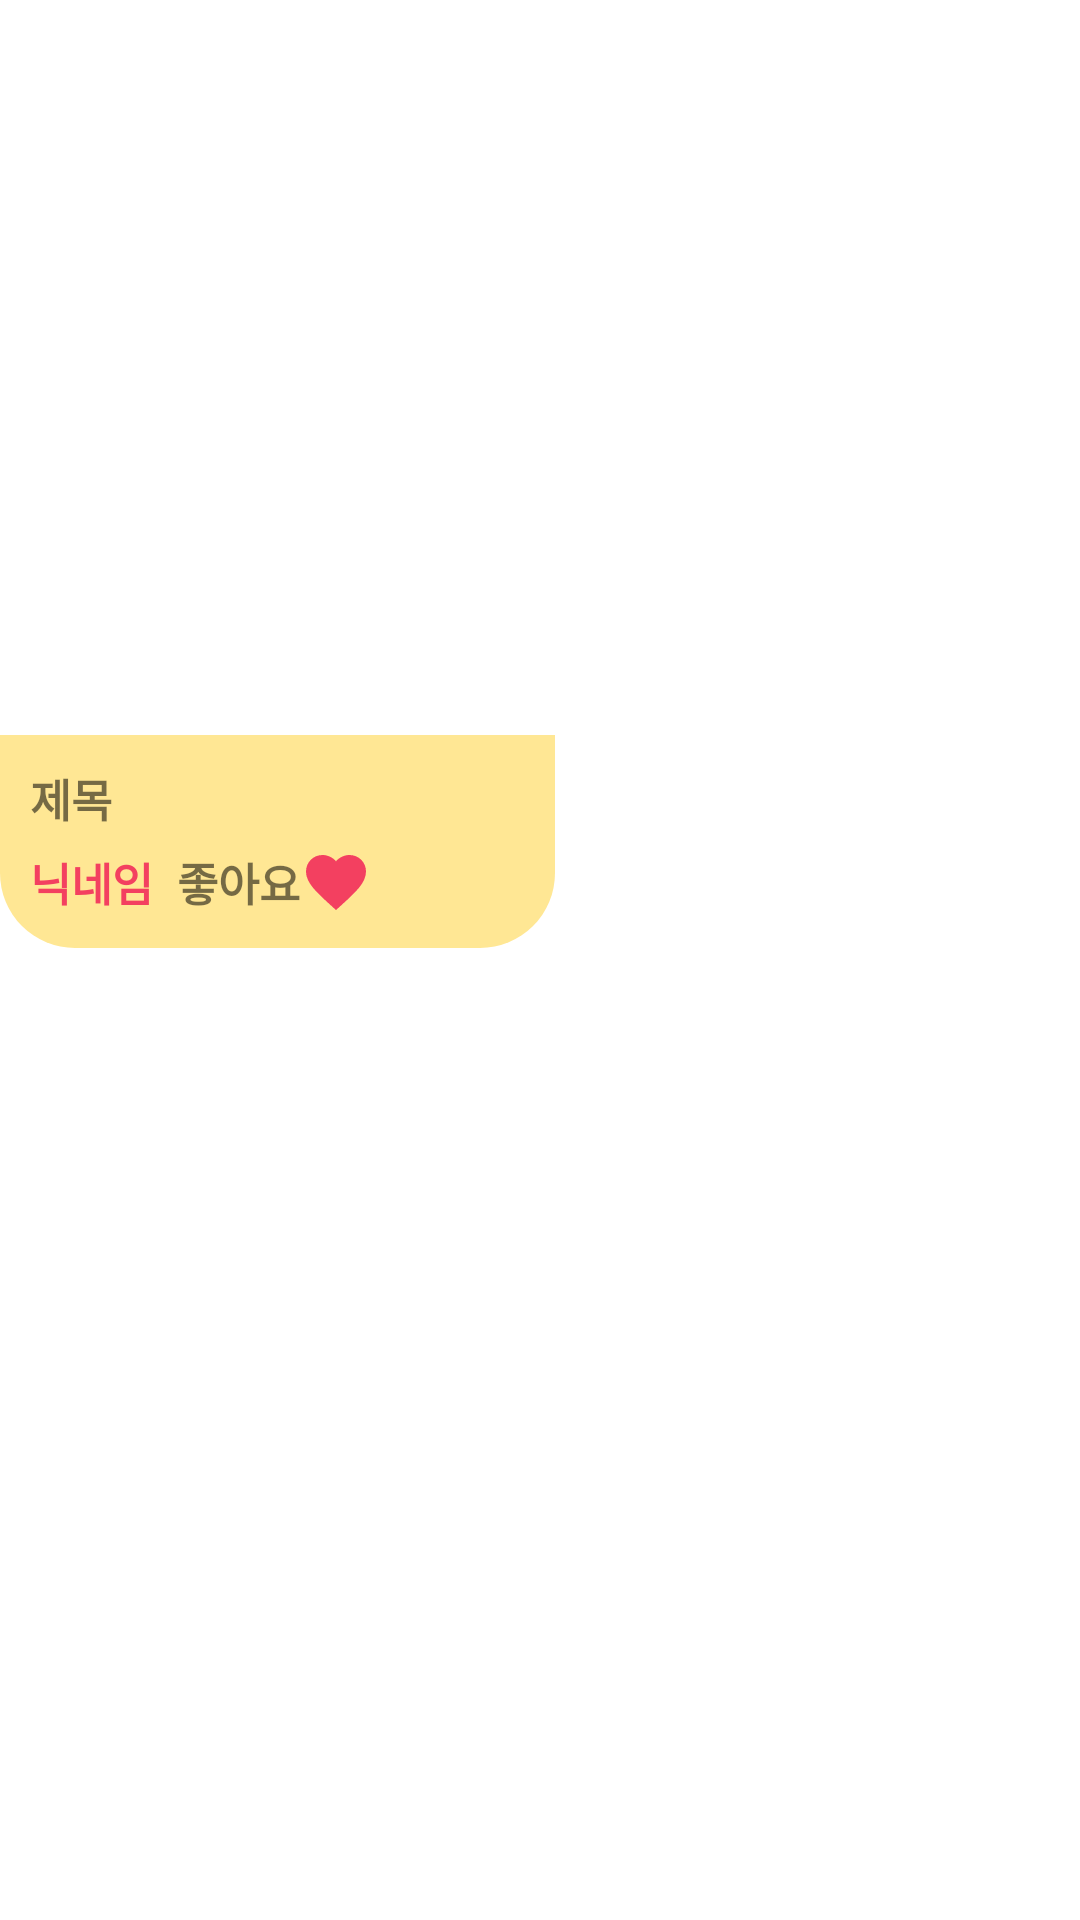

Write the Android layout XML for this screen, with the resource values it uses.
<!-- AndroidManifest.xml: application theme Theme.Art -->
<!-- res/layout/picture_item.xml -->
<?xml version="1.0" encoding="utf-8"?>
<LinearLayout
    xmlns:android="http://schemas.android.com/apk/res/android"
    android:layout_width="wrap_content"
    android:layout_height="wrap_content"
    android:orientation="vertical">

    <LinearLayout
        android:layout_width="185dp"
        android:layout_height="wrap_content"
        android:background="@drawable/input_box"
        android:orientation="vertical">

        <ImageView
            android:id="@+id/iv_picture"
            android:layout_width="match_parent"
            android:layout_height="225dp"
            android:layout_margin="10dp"
            android:scaleType="fitCenter"
            android:src="@drawable/ic_launcher_background"/>

        <LinearLayout
            android:layout_width="match_parent"
            android:layout_height="wrap_content"
            android:orientation="vertical"
            android:background="@drawable/box"
            android:padding="10dp"> 

            <TextView
                android:id="@+id/tv_title"
                android:layout_width="wrap_content"
                android:layout_height="wrap_content"
                android:text="제목"
                android:textSize="15sp"
                android:textStyle="bold"
                android:layout_marginBottom="5dp"/> 

            <LinearLayout
                android:layout_width="match_parent"
                android:layout_height="wrap_content"
                android:orientation="horizontal"
                android:gravity="center_vertical"> 

                <TextView
                    android:id="@+id/tv_nickname"
                    android:layout_width="wrap_content"
                    android:layout_height="wrap_content"
                    android:text="닉네임"
                    android:textSize="15sp"
                    android:textColor="@color/main_color"
                    android:textStyle="bold"
                    android:layout_marginEnd="8dp"/> 

                <LinearLayout
                    android:layout_width="wrap_content"
                    android:layout_height="wrap_content"
                    android:orientation="horizontal"
                    android:gravity="center_vertical"> 
                    <TextView
                        android:id="@+id/tv_like"
                        android:layout_width="wrap_content"
                        android:layout_height="wrap_content"
                        android:textStyle="bold"
                        android:textSize="15sp"
                        android:text="좋아요"/>
                    <ImageView
                        android:id="@+id/iv_like"
                        android:layout_width="wrap_content"
                        android:layout_height="wrap_content"
                        android:src="@drawable/like"/>


                </LinearLayout>
            </LinearLayout>

        </LinearLayout>

    </LinearLayout>

</LinearLayout>
<!-- resources referenced by this layout -->
<resources>
  <color name="main_color">#F34060</color>
  <!-- drawable box (drawable) -->
  <?xml version="1.0" encoding="utf-8"?>
  <shape xmlns:android="http://schemas.android.com/apk/res/android"
      android:padding="10dp"
      android:shape="rectangle" >
      <solid android:color="@color/sub_color" />
      <corners
          android:bottomLeftRadius="25dp"
          android:bottomRightRadius="25dp"
          />
  
  </shape>
  <!-- drawable input_box (drawable) -->
  <?xml version="1.0" encoding="utf-8"?>
  <shape xmlns:android="http://schemas.android.com/apk/res/android"
      android:padding="10dp"
      android:shape="rectangle" >
  
      <solid android:color="@color/white" />
      <corners
          android:bottomLeftRadius="25dp"
          android:bottomRightRadius="25dp"
          android:topLeftRadius="25dp"
          android:topRightRadius="25dp"/>
  
  
  </shape>
  <!-- drawable like (drawable) -->
  <vector android:height="24dp" android:tint="#F34060"
      android:viewportHeight="24" android:viewportWidth="24"
      android:width="24dp" xmlns:android="http://schemas.android.com/apk/res/android">
      <path android:fillColor="@android:color/white" android:pathData="M12,21.35l-1.45,-1.32C5.4,15.36 2,12.28 2,8.5 2,5.42 4.42,3 7.5,3c1.74,0 3.41,0.81 4.5,2.09C13.09,3.81 14.76,3 16.5,3 19.58,3 22,5.42 22,8.5c0,3.78 -3.4,6.86 -8.55,11.54L12,21.35z"/>
  </vector>
  <style name="Theme.Art" parent="Theme.MaterialComponents.DayNight.DarkActionBar">
          
          <item name="colorPrimary">@color/sub_color</item>
          <item name="colorPrimaryVariant">#FF7C7C</item>
          <item name="colorOnPrimary">@color/white</item>
          
          <item name="colorSecondary">@color/teal_200</item>
          <item name="colorSecondaryVariant">@color/teal_700</item>
          <item name="colorOnSecondary">@color/black</item>
          
          <item name="android:statusBarColor">?attr/colorPrimaryVariant</item>
          
          <item name="windowNoTitle">true</item>
      </style>
  <color name="sub_color">#FFE794</color>
  <color name="white">#FFFFFFFF</color>
  <color name="teal_200">#FF03DAC5</color>
  <color name="teal_700">#FF018786</color>
  <color name="black">#FF000000</color>
</resources>
